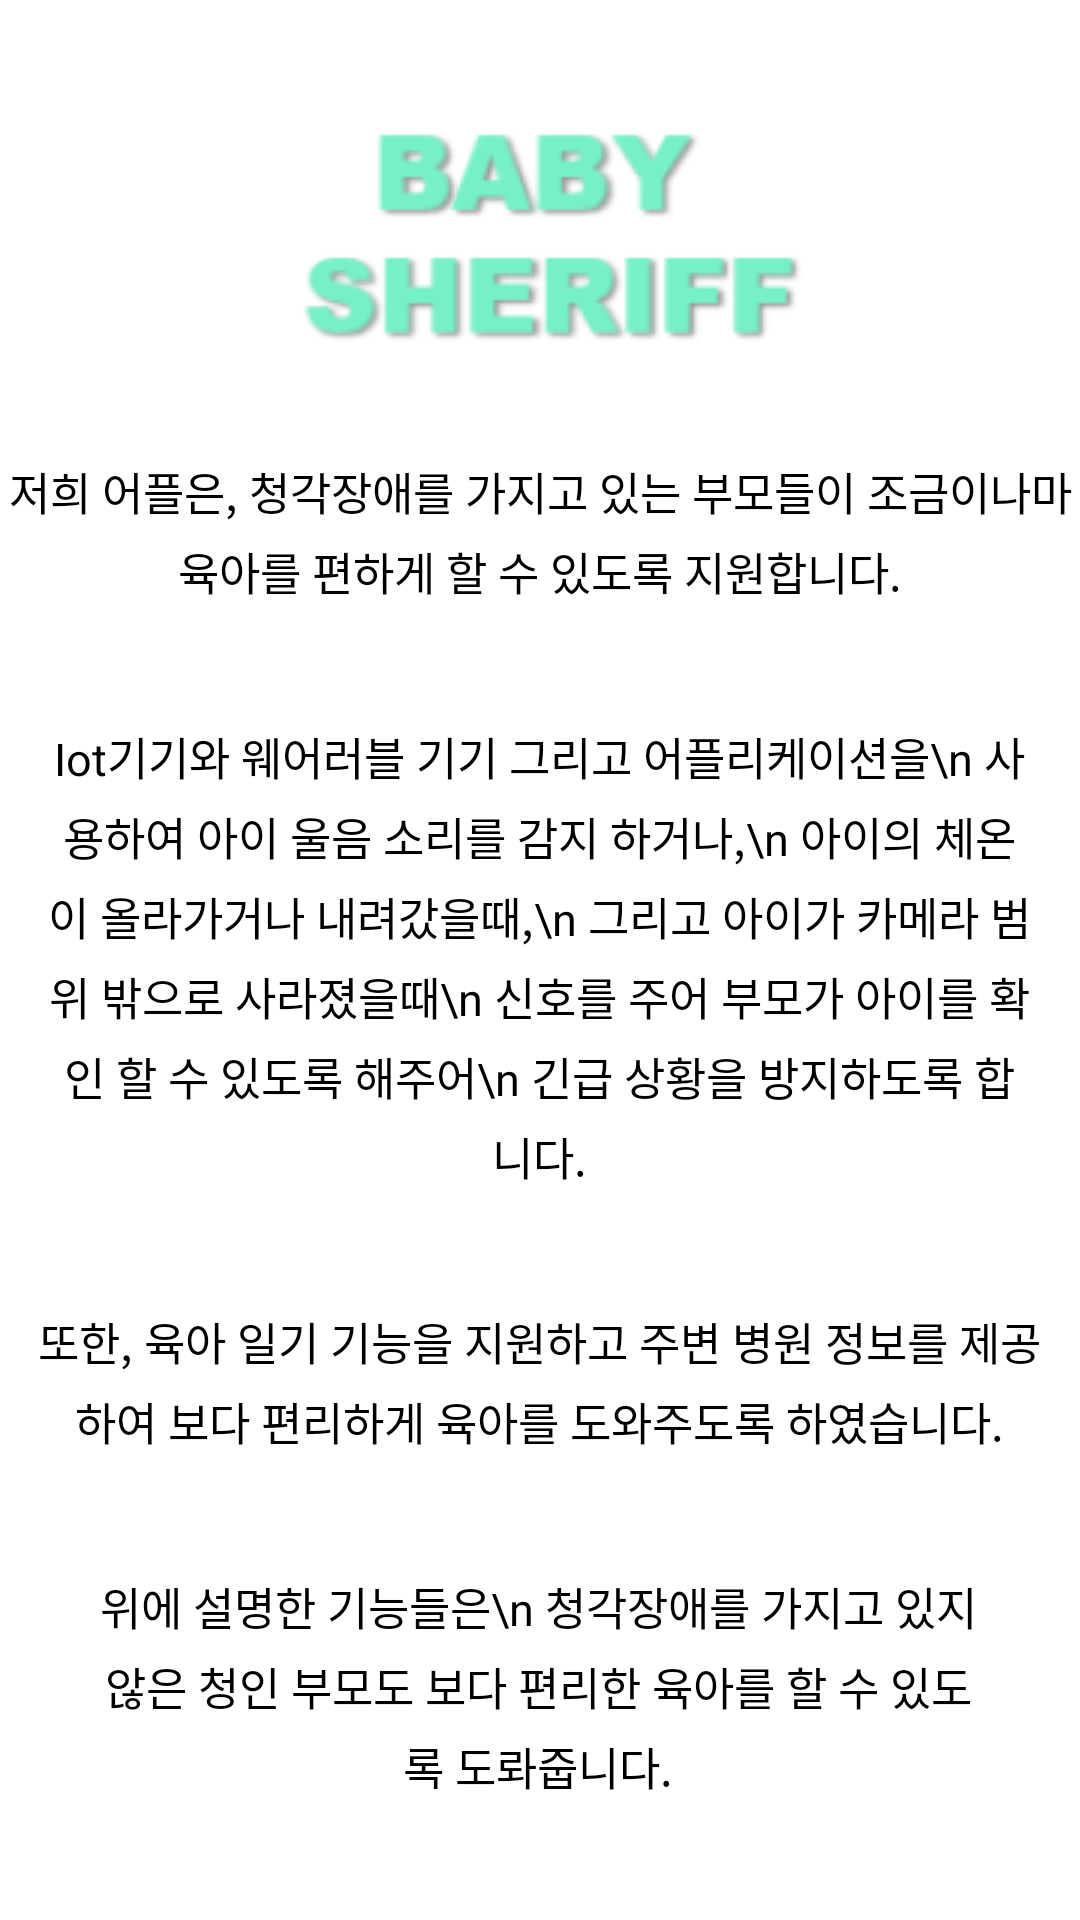

The Android layout XML behind this screen, and the referenced resources:
<!-- AndroidManifest.xml: application theme Theme.BabySheriff -->
<!-- res/layout/activity_app_introduce.xml -->
<?xml version="1.0" encoding="utf-8"?>
<androidx.constraintlayout.widget.ConstraintLayout xmlns:android="http://schemas.android.com/apk/res/android"
    xmlns:app="http://schemas.android.com/apk/res-auto"
    xmlns:tools="http://schemas.android.com/tools"
    android:layout_width="match_parent"
    android:layout_height="match_parent"
    tools:context=".view.manual.App_introduce">

    <Button
        android:id="@+id/btn_bell_back"
        android:layout_width="35dp"
        android:layout_height="35dp"
        android:layout_gravity="left"
        android:layout_marginTop="4dp"
        android:background="@drawable/ic_baseline_arrow_back_24"
        app:layout_constraintEnd_toEndOf="parent"
        app:layout_constraintHorizontal_bias="0.015"
        app:layout_constraintStart_toStartOf="parent"
        app:layout_constraintTop_toTopOf="parent" />

    <ImageView
        android:id="@+id/imageView2"
        android:layout_width="400dp"
        android:layout_height="wrap_content"
        android:layout_marginTop="30dp"
        app:layout_constraintEnd_toEndOf="parent"
        app:layout_constraintStart_toStartOf="parent"
        app:layout_constraintTop_toTopOf="parent"
        app:srcCompat="@drawable/title2" />

    <TextView
        android:id="@+id/int1"
        android:layout_width="360dp"
        android:layout_height="wrap_content"
        android:layout_marginTop="24dp"
        android:gravity="center"
        android:text="저희 어플은, 청각장애를 가지고 있는 부모들이 조금이나마 육아를 편하게 할 수 있도록 지원합니다."
        android:textColor="#000000"
        android:textSize="15sp"
        android:lineSpacingExtra="5dp"
        app:layout_constraintEnd_toEndOf="parent"
        app:layout_constraintHorizontal_bias="0.49"
        app:layout_constraintStart_toStartOf="parent"
        app:layout_constraintTop_toBottomOf="@+id/imageView2" />

    <TextView
        android:id="@+id/int2"
        android:layout_width="330dp"
        android:layout_height="wrap_content"
        android:layout_marginTop="40dp"
        android:gravity="center"
        android:lineSpacingExtra="5dp"
        android:text="Iot기기와 웨어러블 기기 그리고 어플리케이션을\n 사용하여 아이 울음 소리를 감지 하거나,\n 아이의 체온이 올라가거나 내려갔을때,\n 그리고 아이가 카메라 범위 밖으로 사라졌을때\n 신호를 주어 부모가 아이를 확인 할 수 있도록 해주어\n 긴급 상황을 방지하도록 합니다."
        android:textColor="#000000"
        android:textSize="15sp"
        app:layout_constraintEnd_toEndOf="parent"
        app:layout_constraintHorizontal_bias="0.49"
        app:layout_constraintStart_toStartOf="parent"
        app:layout_constraintTop_toBottomOf="@+id/int1" />

    <TextView
        android:id="@+id/int3"
        android:layout_width="340dp"
        android:layout_height="wrap_content"
        android:layout_marginTop="40dp"
        android:gravity="center"
        android:lineSpacingExtra="5dp"
        android:text="또한, 육아 일기 기능을 지원하고 주변 병원 정보를 제공하여 보다 편리하게 육아를 도와주도록 하였습니다."
        android:textColor="#000000"
        android:textSize="15sp"
        app:layout_constraintEnd_toEndOf="parent"
        app:layout_constraintHorizontal_bias="0.49"
        app:layout_constraintStart_toStartOf="parent"
        app:layout_constraintTop_toBottomOf="@+id/int2" />

    <TextView
        android:id="@+id/int4"
        android:layout_width="300dp"
        android:layout_height="wrap_content"
        android:layout_marginTop="40dp"
        android:gravity="center"
        android:lineSpacingExtra="5dp"
        android:text="위에 설명한 기능들은\n 청각장애를 가지고 있지 않은 청인 부모도 보다 편리한 육아를 할 수 있도록 도롸줍니다."
        android:textColor="#000000"
        android:textSize="15sp"
        app:layout_constraintEnd_toEndOf="parent"
        app:layout_constraintHorizontal_bias="0.49"
        app:layout_constraintStart_toStartOf="parent"
        app:layout_constraintTop_toBottomOf="@+id/int3" />

    <TextView
        android:id="@+id/int5"
        android:layout_width="300dp"
        android:layout_height="wrap_content"
        android:layout_marginTop="40dp"
        android:gravity="center"
        android:lineSpacingExtra="5dp"
        android:text="-BABY SHERIFF-"
        android:textColor="#000000"
        android:textSize="15sp"
        app:layout_constraintEnd_toEndOf="parent"
        app:layout_constraintHorizontal_bias="0.49"
        app:layout_constraintStart_toStartOf="parent"
        app:layout_constraintTop_toBottomOf="@+id/int4" />


</androidx.constraintlayout.widget.ConstraintLayout>
<!-- resources referenced by this layout -->
<resources>
  <!-- drawable title2: png bitmap (drawable, 8076 bytes) -->
  <style name="Theme.BabySheriff" parent="Theme.MaterialComponents.DayNight.NoActionBar">
          
          <item name="colorPrimary">@color/black</item>
          <item name="colorPrimaryVariant">#ffffff</item>
          <item name="colorOnPrimary">@color/black</item>
          
          <item name="colorSecondary">@color/teal_200</item>
          <item name="colorSecondaryVariant">@color/teal_700</item>
          <item name="colorOnSecondary">@color/black</item>
          
          <item name="android:statusBarColor" tools:targetApi="l">?attr/colorPrimaryVariant</item>
          <item name="android:windowLightStatusBar" tools:targetApi="m">true</item>
          
  
          <item name="windowActionBar">false</item>
          <item name="windowNoTitle">true</item>
      </style>
  <color name="black">#FF000000</color>
  <color name="teal_200">#FF03DAC5</color>
  <color name="teal_700">#FF018786</color>
</resources>
